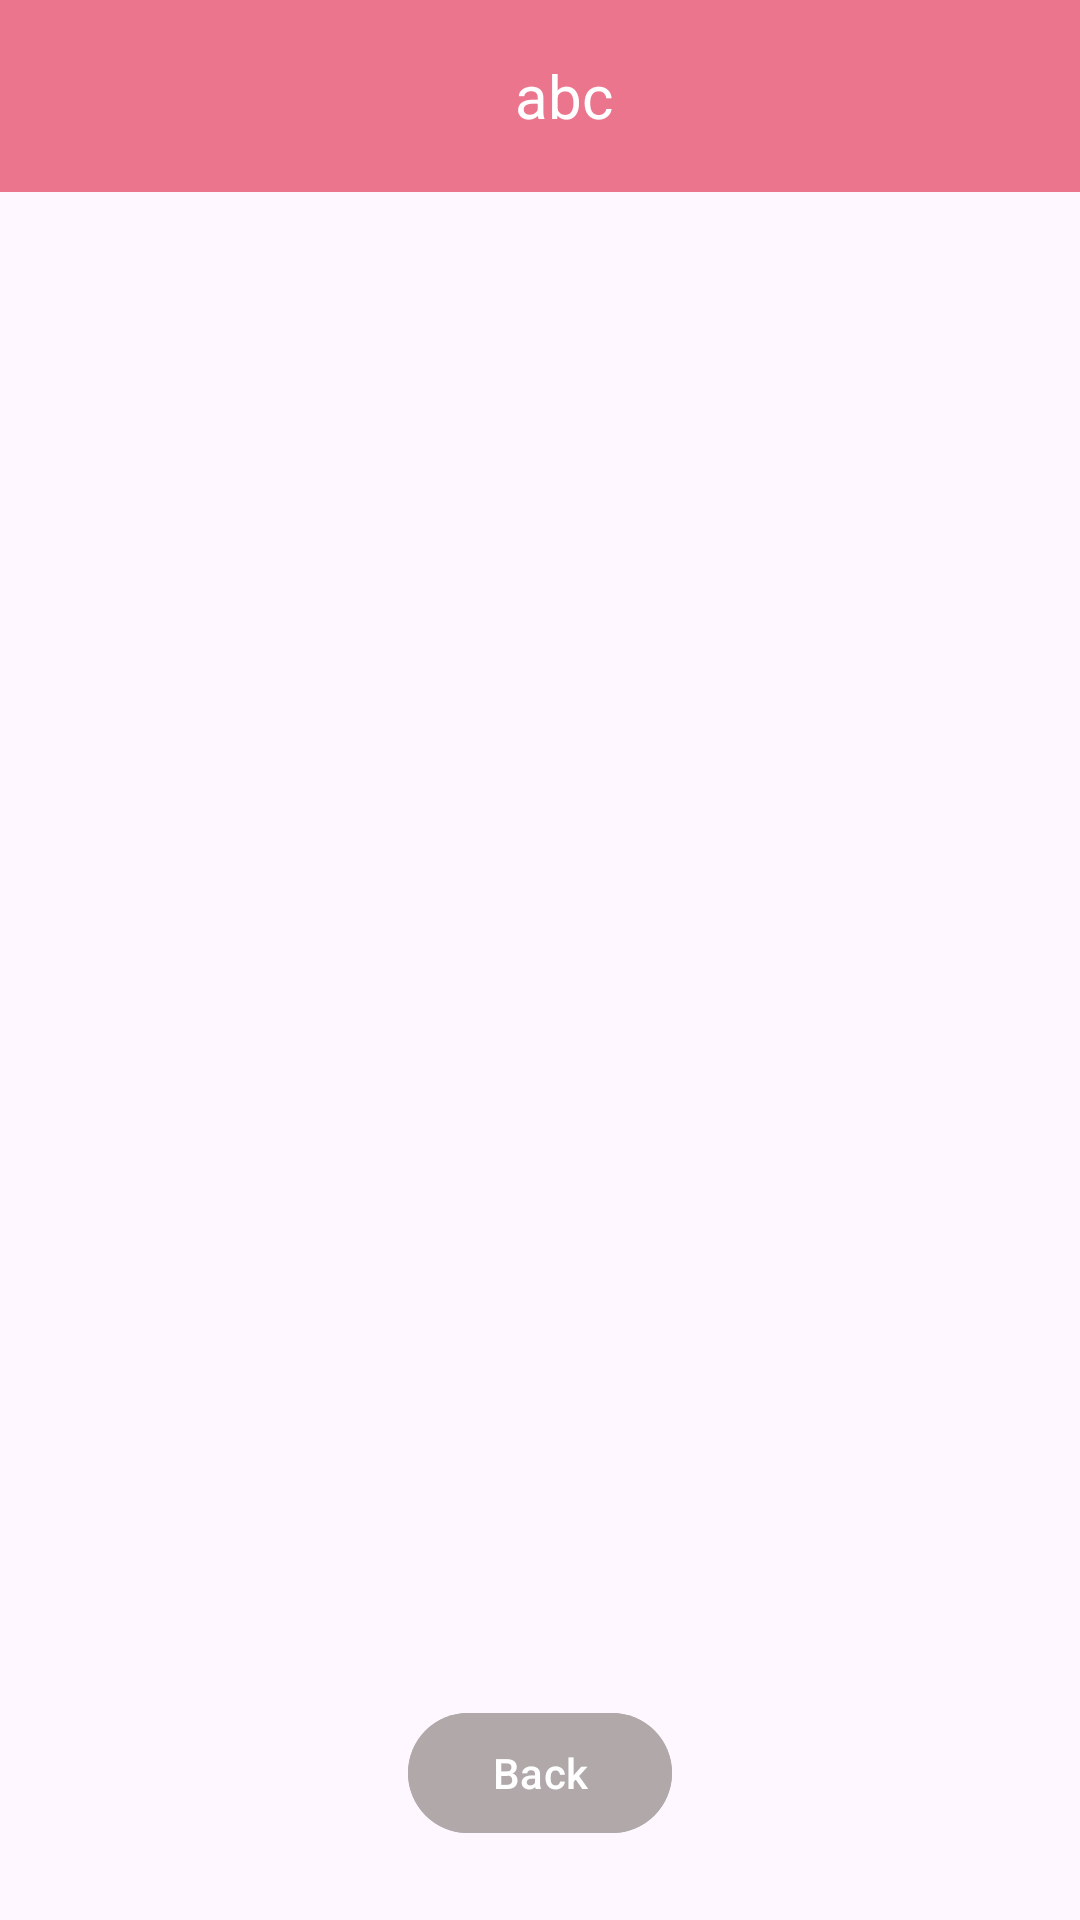

Android layout source for this screen:
<!-- AndroidManifest.xml: application theme Theme.PeriodApp -->
<!-- res/layout/activity_track.xml -->
<?xml version="1.0" encoding="utf-8"?>
<androidx.coordinatorlayout.widget.CoordinatorLayout
    xmlns:android="http://schemas.android.com/apk/res/android"
    xmlns:app="http://schemas.android.com/apk/res-auto"
    xmlns:tools="http://schemas.android.com/tools"
    android:layout_width="match_parent"
    android:layout_height="match_parent"
    tools:context=".MainActivity">

    <com.google.android.material.appbar.AppBarLayout
        android:layout_width="match_parent"
        android:layout_height="wrap_content">

        <androidx.appcompat.widget.Toolbar
            android:id="@+id/toolbar"
            android:layout_width="match_parent"
            android:layout_height="?attr/actionBarSize"
            android:background="@color/themeColor">
            <TextView
                android:id="@+id/toolbar_title"
                android:layout_width="match_parent"
                android:layout_height="wrap_content"
                android:text="abc"
                android:textColor="@android:color/white"
                android:textSize="20sp"
                android:gravity="center"/>
        </androidx.appcompat.widget.Toolbar>

    </com.google.android.material.appbar.AppBarLayout>

    <androidx.recyclerview.widget.RecyclerView
        android:id="@+id/rvMain"
        android:layout_width="match_parent"
        android:layout_height="match_parent"
        android:layout_marginTop="80dp"
        tools:listitem="@layout/item_symptom_list" />

    <Button
        android:id="@+id/btnSave"
        android:layout_width="wrap_content"
        android:layout_height="wrap_content"
        android:layout_gravity="bottom|center"
        android:layout_margin="25dp"
        android:backgroundTint="@color/gray"
        android:text="Back" />

</androidx.coordinatorlayout.widget.CoordinatorLayout>
<!-- res/layout/item_symptom_list.xml (included above) -->
<?xml version="1.0" encoding="utf-8"?>
<LinearLayout xmlns:android="http://schemas.android.com/apk/res/android"
    xmlns:tools="http://schemas.android.com/tools"
    android:layout_width="match_parent"
    android:layout_height="wrap_content"
    android:orientation="horizontal"
    android:paddingBottom="8dp"
    android:paddingLeft="16dp"
    android:paddingRight="16dp"
    android:paddingTop="8dp">

    <ImageView
        android:id="@+id/ivIcon"
        android:layout_width="40dp"
        android:layout_height="40dp"
        android:layout_marginRight="20dp"
        tools:src="@drawable/ic_blood_foreground" />

    <TextView
        android:id="@+id/tvCategory"
        android:layout_width="100dp"
        android:layout_height="wrap_content"
        tools:text="Apple" />

    <LinearLayout
        android:layout_width="0dp"
        android:layout_height="wrap_content"
        android:layout_marginLeft="15dp"
        android:layout_weight="1"
        android:orientation="vertical">

        <TextView
            android:id="@+id/tvSymptom"
            android:layout_width="wrap_content"
            android:layout_height="wrap_content"
            tools:text="Apple" />

        <TextView
            android:id="@+id/tvDescription"
            android:layout_width="wrap_content"
            android:layout_height="wrap_content"
            tools:text="" />
    </LinearLayout>

    <ImageButton
        android:id="@+id/ibRemove"
        style="@style/Widget.AppCompat.Button.Borderless"
        android:layout_width="50dp"
        android:layout_height="50dp"
        android:layout_gravity="center_vertical"
        android:scaleType="fitXY"
        android:src="@drawable/ic_cancel_foreground" />

</LinearLayout>
<!-- resources referenced by this layout -->
<resources>
  <color name="gray">#B1A9A9</color>
  <color name="themeColor">#EB758D</color>
  <!-- drawable ic_blood_foreground (drawable) -->
  <vector xmlns:android="http://schemas.android.com/apk/res/android"
      android:width="108dp"
      android:height="108dp"
      android:viewportWidth="24"
      android:viewportHeight="24"
      android:tint="#FD3535">
    <group android:scaleX="0.6902"
        android:scaleY="0.6902"
        android:translateX="3.7176"
        android:translateY="3.7176">
      <path
          android:fillColor="@android:color/white"
          android:pathData="M12,2c-5.33,4.55 -8,8.48 -8,11.8c0,4.98 3.8,8.2 8,8.2s8,-3.22 8,-8.2C20,10.48 17.33,6.55 12,2zM7.83,14c0.37,0 0.67,0.26 0.74,0.62c0.41,2.22 2.28,2.98 3.64,2.87c0.43,-0.02 0.79,0.32 0.79,0.75c0,0.4 -0.32,0.73 -0.72,0.75c-2.13,0.13 -4.62,-1.09 -5.19,-4.12C7.01,14.42 7.37,14 7.83,14z"/>
    </group>
  </vector>
  <!-- drawable ic_cancel_foreground (drawable) -->
  <vector xmlns:android="http://schemas.android.com/apk/res/android"
      android:width="108dp"
      android:height="108dp"
      android:viewportWidth="24"
      android:viewportHeight="24"
      android:tint="#E3E3E3">
    <group android:scaleX="0.58"
        android:scaleY="0.58"
        android:translateX="5.04"
        android:translateY="5.04">
      <path
          android:fillColor="@android:color/white"
          android:pathData="M12,2C6.47,2 2,6.47 2,12s4.47,10 10,10 10,-4.47 10,-10S17.53,2 12,2zM17,15.59L15.59,17 12,13.41 8.41,17 7,15.59 10.59,12 7,8.41 8.41,7 12,10.59 15.59,7 17,8.41 13.41,12 17,15.59z"/>
    </group>
  </vector>
  <style name="Theme.PeriodApp" parent="Base.Theme.PeriodApp" />
  <style name="Base.Theme.PeriodApp" parent="Theme.Material3.DayNight.NoActionBar">
          
          
      </style>
</resources>
